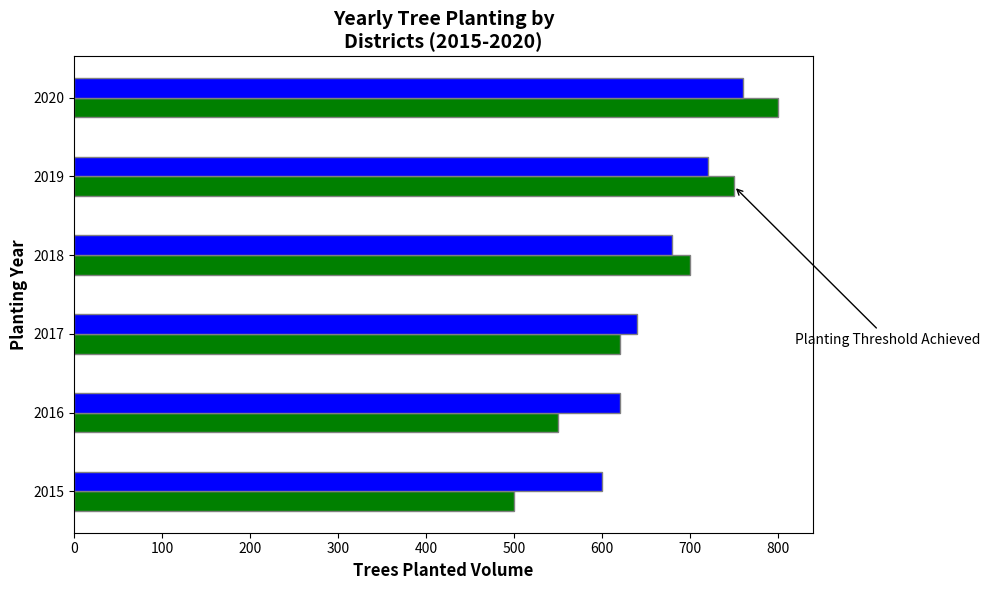

Python code for this plot:
import matplotlib.pyplot as plt
import numpy as np

years = np.arange(2015, 2021)
districtA_trees = np.array([500, 550, 620, 700, 750, 800])
districtB_trees = np.array([600, 620, 640, 680, 720, 760])

bar_height = 0.25
r1 = np.arange(len(years))
r2 = [x + bar_height for x in r1]

fig, ax = plt.subplots(figsize=(10, 6))

# Shuffled the colors for district A and B
ax.barh(r1, districtA_trees, color='green', height=bar_height, edgecolor='grey')
ax.barh(r2, districtB_trees, color='blue', height=bar_height, edgecolor='grey')

ax.set_ylabel('Planting Year', fontweight='bold', fontsize=12)
ax.set_xlabel('Trees Planted Volume', fontweight='bold', fontsize=12)
ax.set_title('Yearly Tree Planting by\nDistricts (2015-2020)', fontweight='bold', fontsize=14)
ax.set_yticks([r + bar_height / 2 for r in range(len(years))])
ax.set_yticklabels(years)

ax.annotate('Planting Threshold Achieved', xy=(750, 4), xytext=(820, 2),
            arrowprops=dict(facecolor='black', arrowstyle='->'), fontsize=10)

plt.tight_layout()
plt.show()
